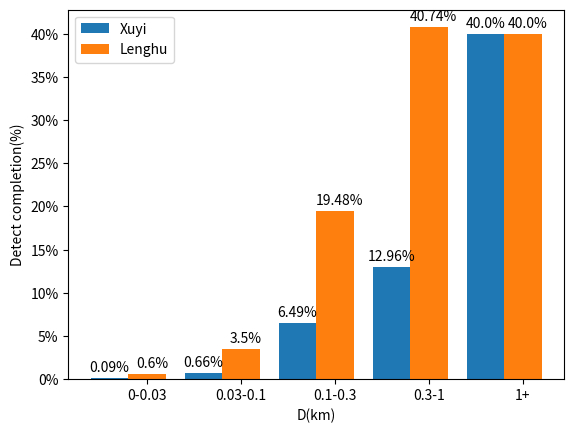

The matplotlib source for this figure: (Note: this script raises an exception after producing the figure.)
import matplotlib.pyplot as plt
from matplotlib.ticker import FuncFormatter

x1 = [_ for _ in range(5)]
x2 = [_+0.4 for _ in range(5)]
#
# 总数量统计： [167533, 12654, 724, 54, 5]
# 检测列表数量统计1： [213, 123, 52, 7, 2]
# 检测列表数量统计2： [1261, 550, 119, 14, 2]

#总数
z = [167533, 12654, 724, 54, 5]
# xuyi
z1 = [152, 84, 47, 7, 2]
# lenghu
z2 =  [1010, 443, 141, 22, 2]

y1 = [z1[i]/z[i] for i in range(len(z))]
y2 = [z2[i]/z[i] for i in range(len(z))]

#设置纵坐标为百分比
def to_percent(temp,pos):
  return '%1.0f'%(100*temp) + '%'
plt.gca().yaxis.set_major_formatter(FuncFormatter(to_percent))


name = ['0-0.03','0.03-0.1','0.1-0.3','0.3-1','1+']


plt.bar(x1, y1,width=0.4,label='Xuyi')
plt.bar(x2, y2,width=0.4,tick_label=name,label='Lenghu')

plt.xlabel('D(km)')
plt.ylabel('Detect completion(%)')
# 添加百分比
for x, y in enumerate(y1):
    tmp = str(round(100*y, 2))+'%'
    print(tmp)
    plt.text(x, y+0.15/20,tmp, ha='center')
for x, y in enumerate(y2):
    tmp = str(round(100*y, 2))+'%'
    plt.text(x+0.45, y+0.15/20,tmp, ha='center')

plt.legend(loc='best')
plt.savefig('./pic/completionbins1y_g.png')
plt.show()

# plt.xlabel('D(km)')
# plt.ylabel('Numbers')
#
# plt.bar(x1, z,width=0.8,color='orange',tick_label=name)
# for x, y in enumerate(z):
#     print(x,y)
#
#     plt.text(x, y+0.15/20,y, ha='center')
# plt.savefig('./pic/nums.jpg')
# plt.show()